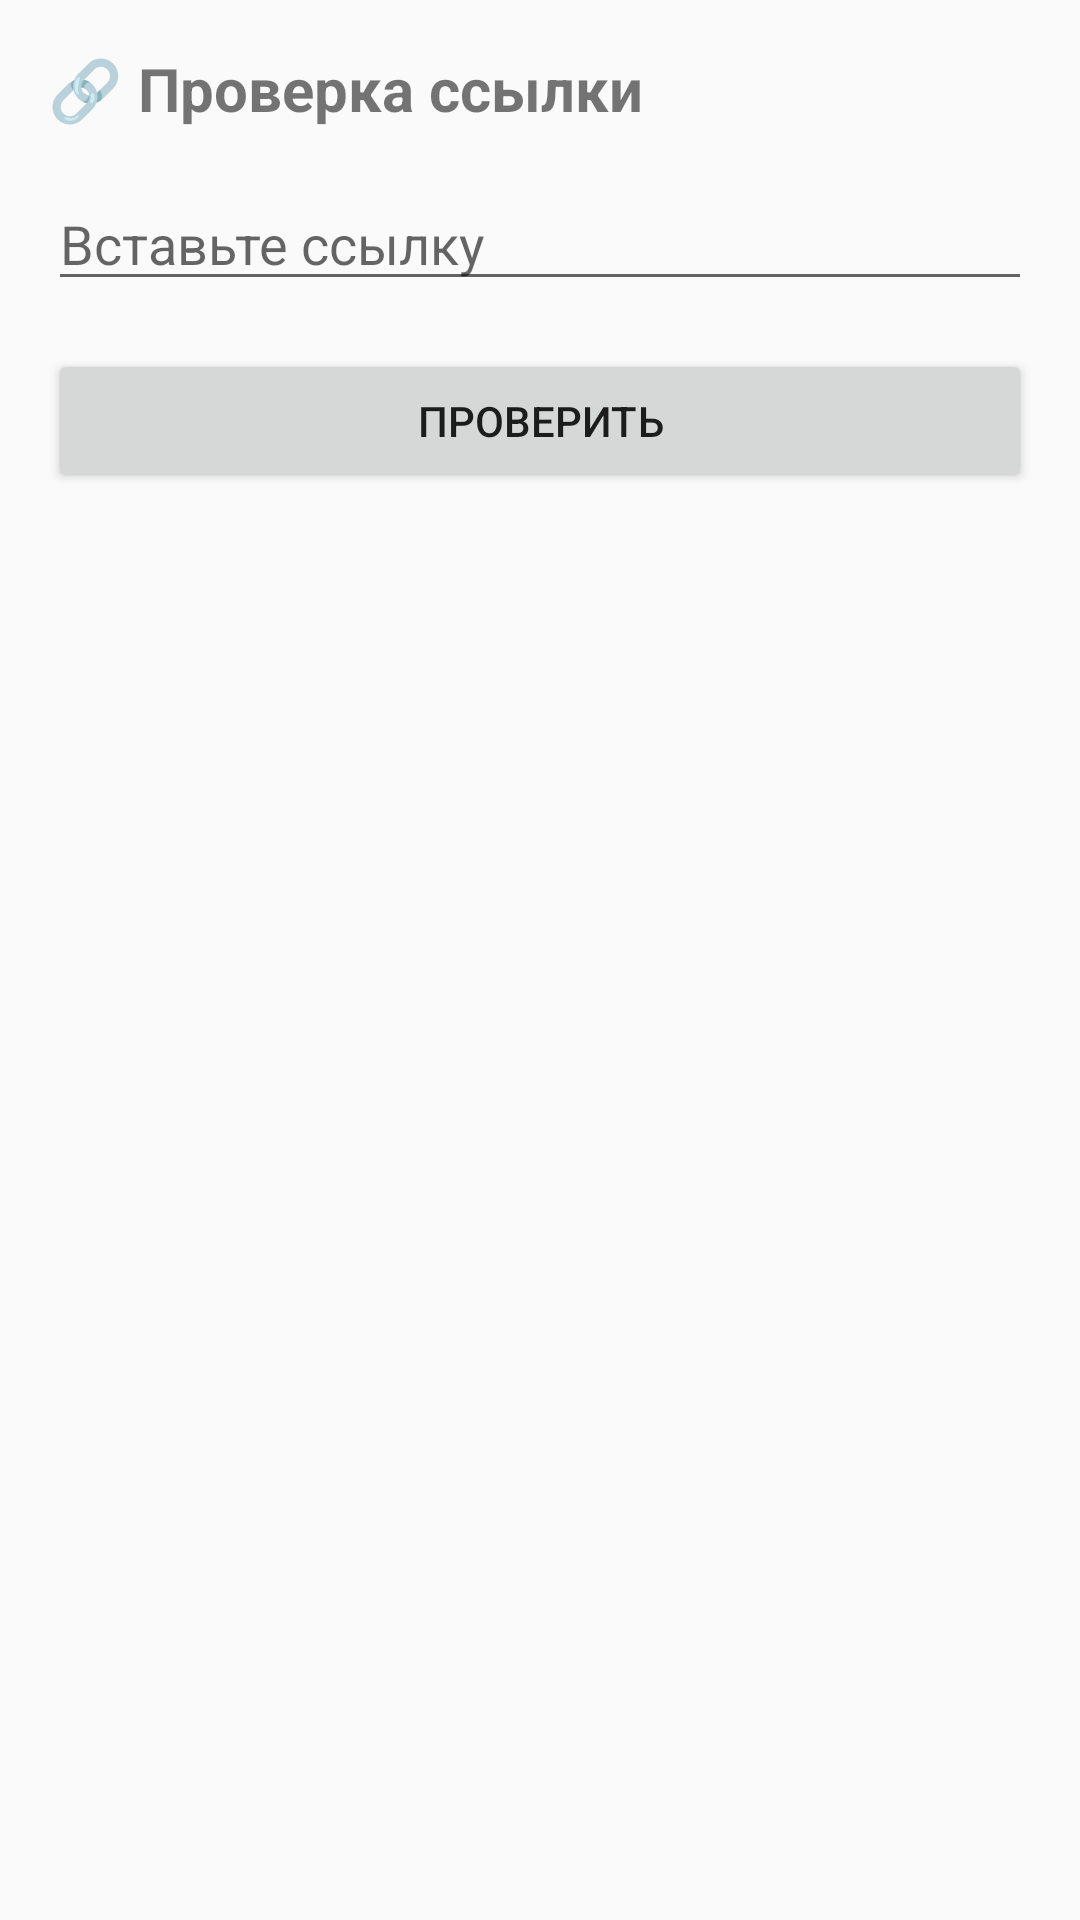

Here is an Android app screen rendered from its layout file. Give the layout XML and the strings, colors and styles it references.
<!-- AndroidManifest.xml: application theme Theme.SmartGuard -->
<!-- res/layout/fragment_link_checker.xml -->
<?xml version="1.0" encoding="utf-8"?>
<LinearLayout xmlns:android="http://schemas.android.com/apk/res/android"
    android:layout_width="match_parent"
    android:layout_height="match_parent"
    android:orientation="vertical"
    android:padding="16dp">

    <TextView
        android:layout_width="wrap_content"
        android:layout_height="wrap_content"
        android:text="🔗 Проверка ссылки"
        android:textSize="20sp"
        android:textStyle="bold"
        android:layout_marginBottom="16dp"/>

    <EditText
        android:id="@+id/etUrl"
        android:layout_width="match_parent"
        android:layout_height="wrap_content"
        android:hint="Вставьте ссылку"
        android:inputType="textUri"
        android:layout_marginBottom="16dp"/>

    <Button
        android:id="@+id/btnCheck"
        android:layout_width="match_parent"
        android:layout_height="wrap_content"
        android:text="Проверить"/>

    <TextView
        android:id="@+id/tvResult"
        android:layout_width="match_parent"
        android:layout_height="wrap_content"
        android:layout_marginTop="24dp"
        android:textSize="16sp"
        android:gravity="center"/>

</LinearLayout>
<!-- resources referenced by this layout -->
<resources>
  <style name="Theme.SmartGuard" parent="Theme.MaterialComponents.Light.NoActionBar.Bridge">
          <item name="colorPrimary">#6200EE</item>
          <item name="colorPrimaryDark">#3700B3</item>
          <item name="colorAccent">#03DAC5</item>
          <item name="android:statusBarColor">#3700B3</item>
      </style>
</resources>
